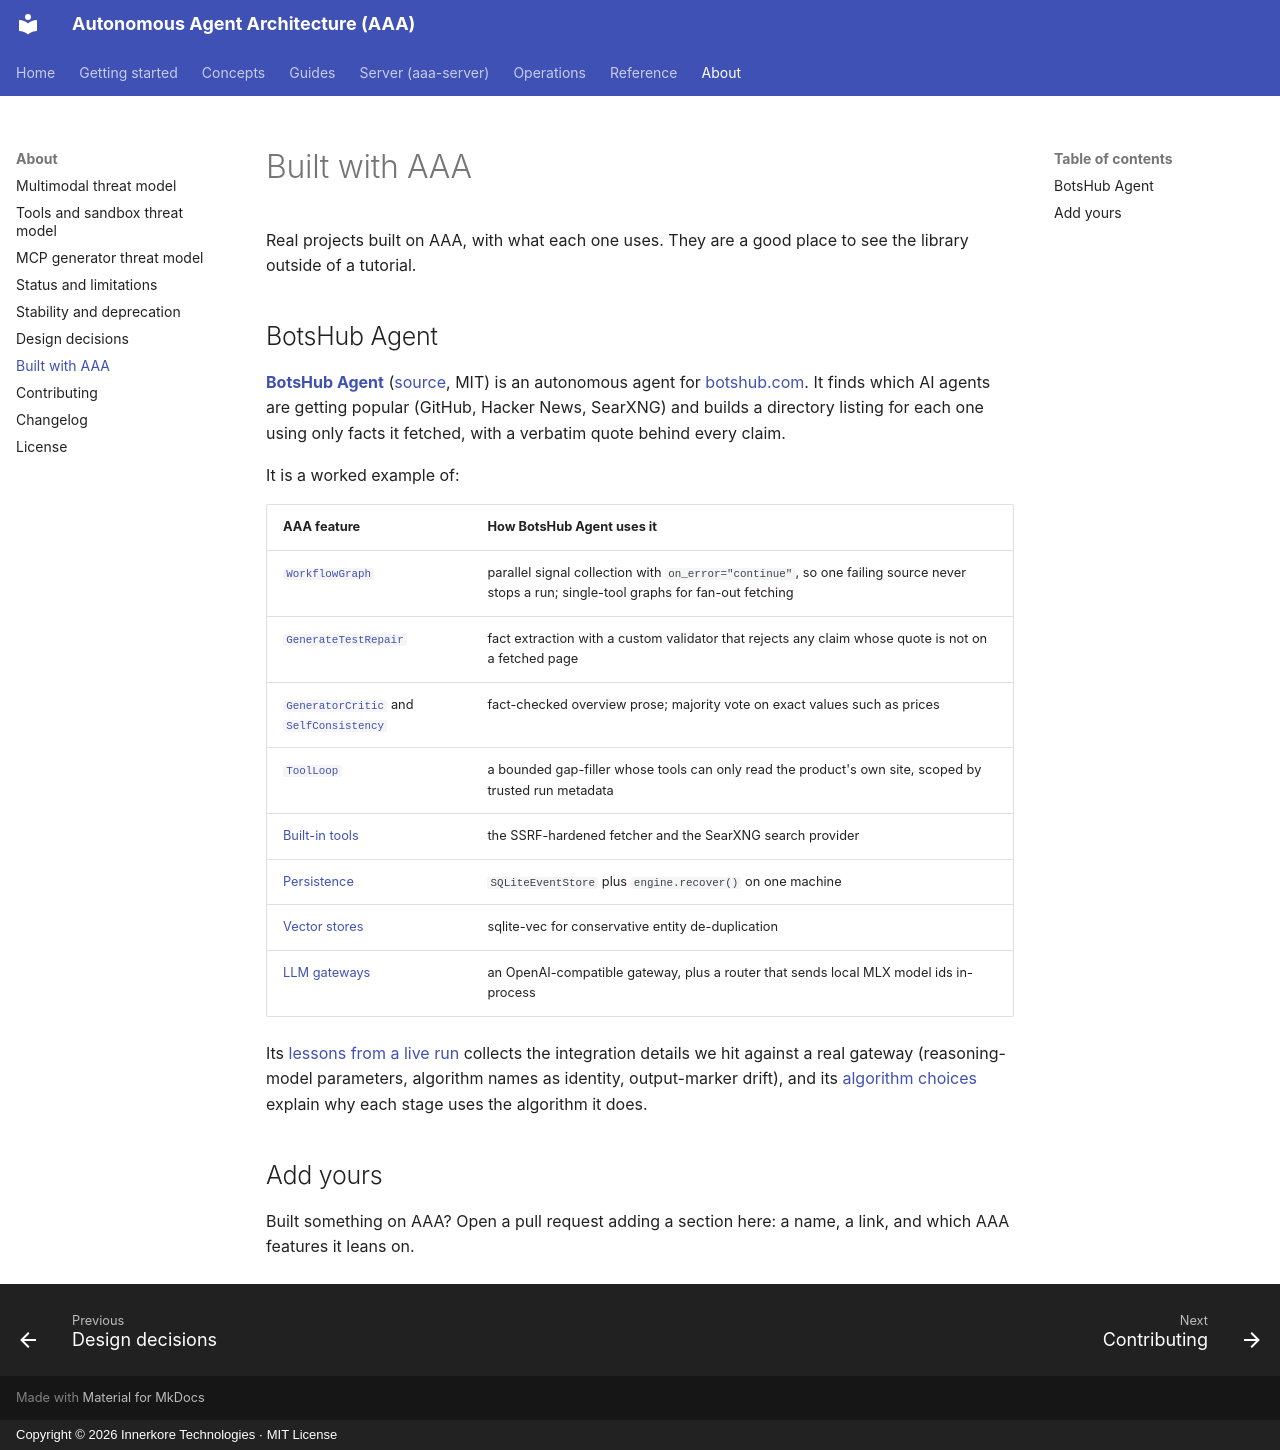

repository: innerkorehq/AutonomousAgentAlgos · page: about/built-with-aaa/index.html · generator: mkdocs · copyright: Copyright © 2026 Innerkore Technologies · MIT License

# Built with AAA

Real projects built on AAA, with what each one uses. They are a good place to see the library outside of a tutorial.

## BotsHub Agent

[**BotsHub Agent**](https://innerkorehq.github.io/botshub-agent/) ([source](https://github.com/innerkorehq/botshub-agent), MIT)
is an autonomous agent for [botshub.com](https://botshub.com). It finds which AI agents are getting popular (GitHub, Hacker News, SearXNG)
and builds a directory listing for each one using only facts it fetched, with a verbatim quote behind every claim.

It is a worked example of:

| AAA feature | How BotsHub Agent uses it |
|---|---|
| [`WorkflowGraph`](../guides/algorithms/workflow-fsm.md) | parallel signal collection with `on_error="continue"`, so one failing source never stops a run; single-tool graphs for fan-out fetching |
| [`GenerateTestRepair`](../guides/algorithms/refine.md) | fact extraction with a custom validator that rejects any claim whose quote is not on a fetched page |
| [`GeneratorCritic`](../guides/algorithms/refine.md) and [`SelfConsistency`](../guides/algorithms/ensembles-rag.md) | fact-checked overview prose; majority vote on exact values such as prices |
| [`ToolLoop`](../guides/algorithms/tool-loop-react.md) | a bounded gap-filler whose tools can only read the product's own site, scoped by trusted run metadata |
| [Built-in tools](../guides/builtin-tools.md) | the SSRF-hardened fetcher and the SearXNG search provider |
| [Persistence](../guides/persistence.md) | `SQLiteEventStore` plus `engine.recover()` on one machine |
| [Vector stores](../guides/vector-stores.md) | sqlite-vec for conservative entity de-duplication |
| [LLM gateways](../guides/llm-gateways.md) | an OpenAI-compatible gateway, plus a router that sends local MLX model ids in-process |

Its [lessons from a live run](https://innerkorehq.github.io/botshub-agent/aaa/lessons/) collects the integration details we hit against a real gateway
(reasoning-model parameters, algorithm names as identity, output-marker drift), and its
[algorithm choices](https://innerkorehq.github.io/botshub-agent/aaa/algorithms/) explain why each stage uses the algorithm it does.

## Add yours

Built something on AAA? Open a pull request adding a section here: a name, a link, and which AAA features it leans on.
